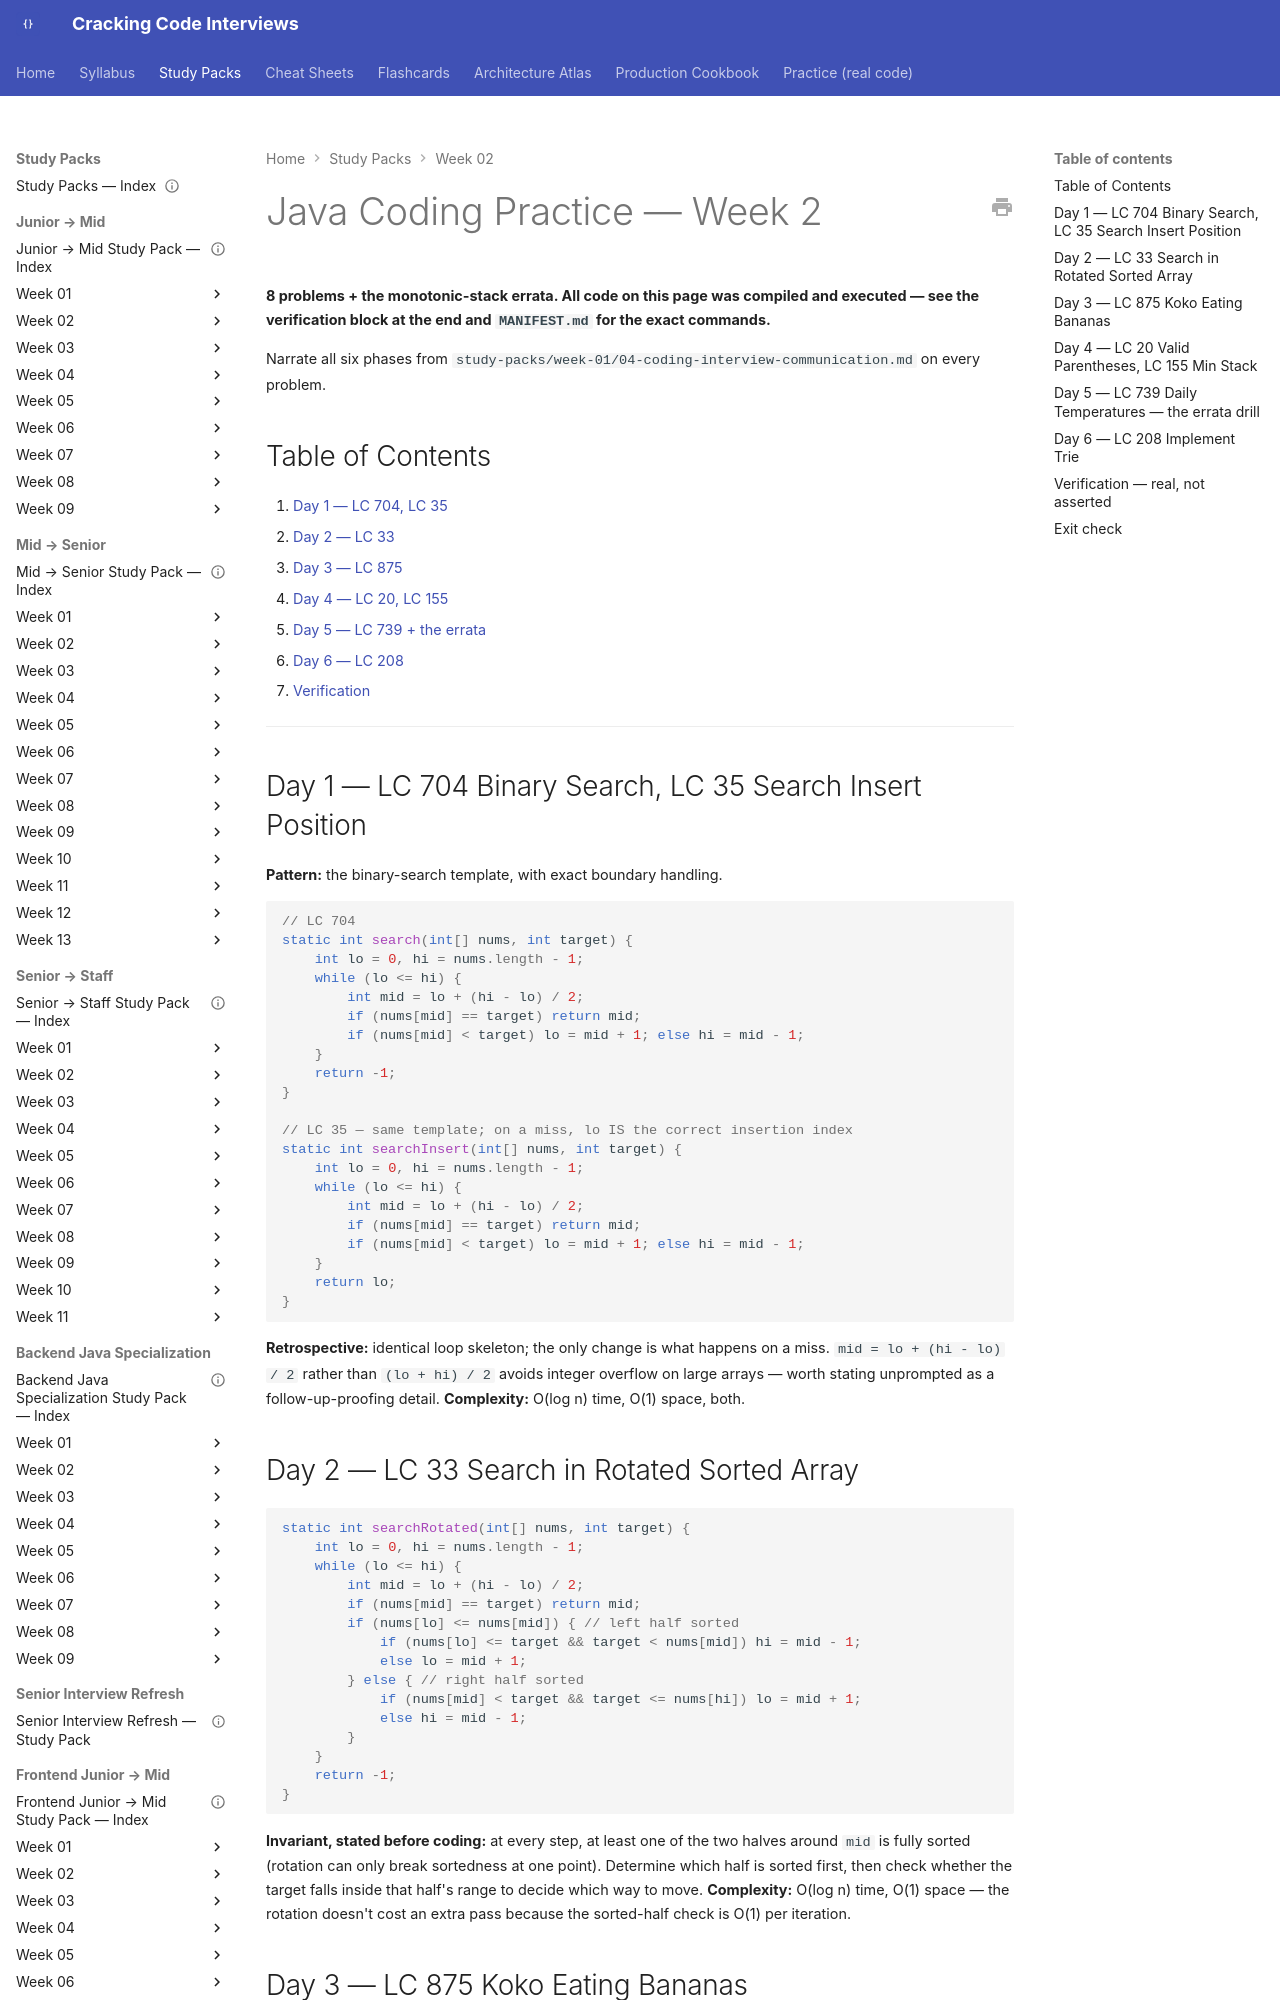

repository: JuanMelendres/cracking-code-interviews · page: study-packs/week-02/07-java-coding-practice/index.html · generator: mkdocs

---
title: "Java Coding Practice — Week 2"
week: 2
last_reviewed: 2026-07-29
---

# Java Coding Practice — Week 2

**8 problems + the monotonic-stack errata. All code on this page was compiled and executed — see the verification block at the end and `MANIFEST.md` for the exact commands.**

Narrate all six phases from `study-packs/week-01/04-coding-interview-communication.md` on every problem.

## Table of Contents

1. [Day 1 — LC 704, LC 35](#day-1-lc-704-binary-search-lc-35-search-insert-position)
2. [Day 2 — LC 33](#day-2-lc-33-search-in-rotated-sorted-array)
3. [Day 3 — LC 875](#day-3-lc-875-koko-eating-bananas)
4. [Day 4 — LC 20, LC 155](#day-4-lc-20-valid-parentheses-lc-155-min-stack)
5. [Day 5 — LC 739 + the errata](#day-5-lc-739-daily-temperatures-the-errata-drill)
6. [Day 6 — LC 208](#day-6-lc-208-implement-trie)
7. [Verification](#verification-real-not-asserted)

---

## Day 1 — LC 704 Binary Search, LC 35 Search Insert Position

**Pattern:** the binary-search template, with exact boundary handling.

```java
// LC 704
static int search(int[] nums, int target) {
    int lo = 0, hi = nums.length - 1;
    while (lo <= hi) {
        int mid = lo + (hi - lo) / 2;
        if (nums[mid] == target) return mid;
        if (nums[mid] < target) lo = mid + 1; else hi = mid - 1;
    }
    return -1;
}

// LC 35 — same template; on a miss, lo IS the correct insertion index
static int searchInsert(int[] nums, int target) {
    int lo = 0, hi = nums.length - 1;
    while (lo <= hi) {
        int mid = lo + (hi - lo) / 2;
        if (nums[mid] == target) return mid;
        if (nums[mid] < target) lo = mid + 1; else hi = mid - 1;
    }
    return lo;
}
```

**Retrospective:** identical loop skeleton; the only change is what happens on a miss. `mid = lo + (hi - lo) / 2` rather than `(lo + hi) / 2` avoids integer overflow on large arrays — worth stating unprompted as a follow-up-proofing detail. **Complexity:** O(log n) time, O(1) space, both.

## Day 2 — LC 33 Search in Rotated Sorted Array

```java
static int searchRotated(int[] nums, int target) {
    int lo = 0, hi = nums.length - 1;
    while (lo <= hi) {
        int mid = lo + (hi - lo) / 2;
        if (nums[mid] == target) return mid;
        if (nums[lo] <= nums[mid]) { // left half sorted
            if (nums[lo] <= target && target < nums[mid]) hi = mid - 1;
            else lo = mid + 1;
        } else { // right half sorted
            if (nums[mid] < target && target <= nums[hi]) lo = mid + 1;
            else hi = mid - 1;
        }
    }
    return -1;
}
```

**Invariant, stated before coding:** at every step, at least one of the two halves around `mid` is fully sorted (rotation can only break sortedness at one point). Determine which half is sorted first, then check whether the target falls inside that half's range to decide which way to move. **Complexity:** O(log n) time, O(1) space — the rotation doesn't cost an extra pass because the sorted-half check is O(1) per iteration.
